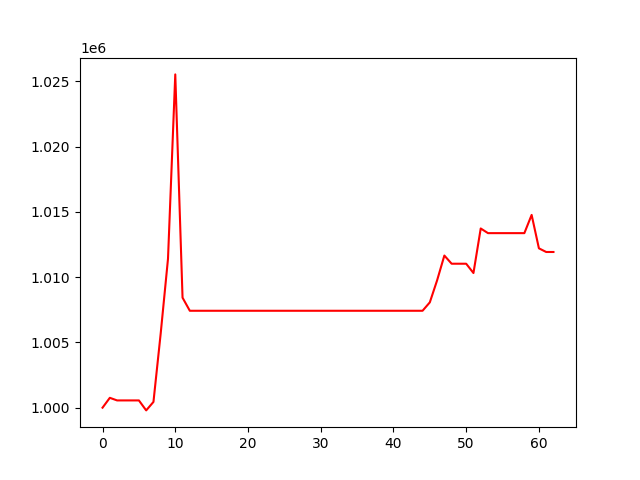

The data file committed next to this chart (first rows):
, 0
0, 1000000
1, 1000755
2, 1000556
3, 1000556
4, 1000556
5, 1000556
6, 999791
7, 1000442
8, 1005711
9, 1011416
10, 1025544
11, 1008430
12, 1007427
13, 1007427
14, 1007427
15, 1007427
16, 1007427
17, 1007427
18, 1007427
19, 1007427
20, 1007427
21, 1007427
22, 1007427
23, 1007427
24, 1007427
25, 1007427
26, 1007427
27, 1007427
28, 1007427
29, 1007427
30, 1007427
31, 1007427
32, 1007427
33, 1007427
34, 1007427
35, 1007427
36, 1007427
37, 1007427
38, 1007427
39, 1007427
40, 1007427
41, 1007427
42, 1007427
43, 1007427
44, 1007427
45, 1008072
46, 1009755
47, 1011660
48, 1011033
49, 1011033
50, 1011033
51, 1010320
52, 1013735
53, 1013377
54, 1013377
55, 1013377
56, 1013377
57, 1013377
58, 1013377
59, 1014774
... 3 more rows
